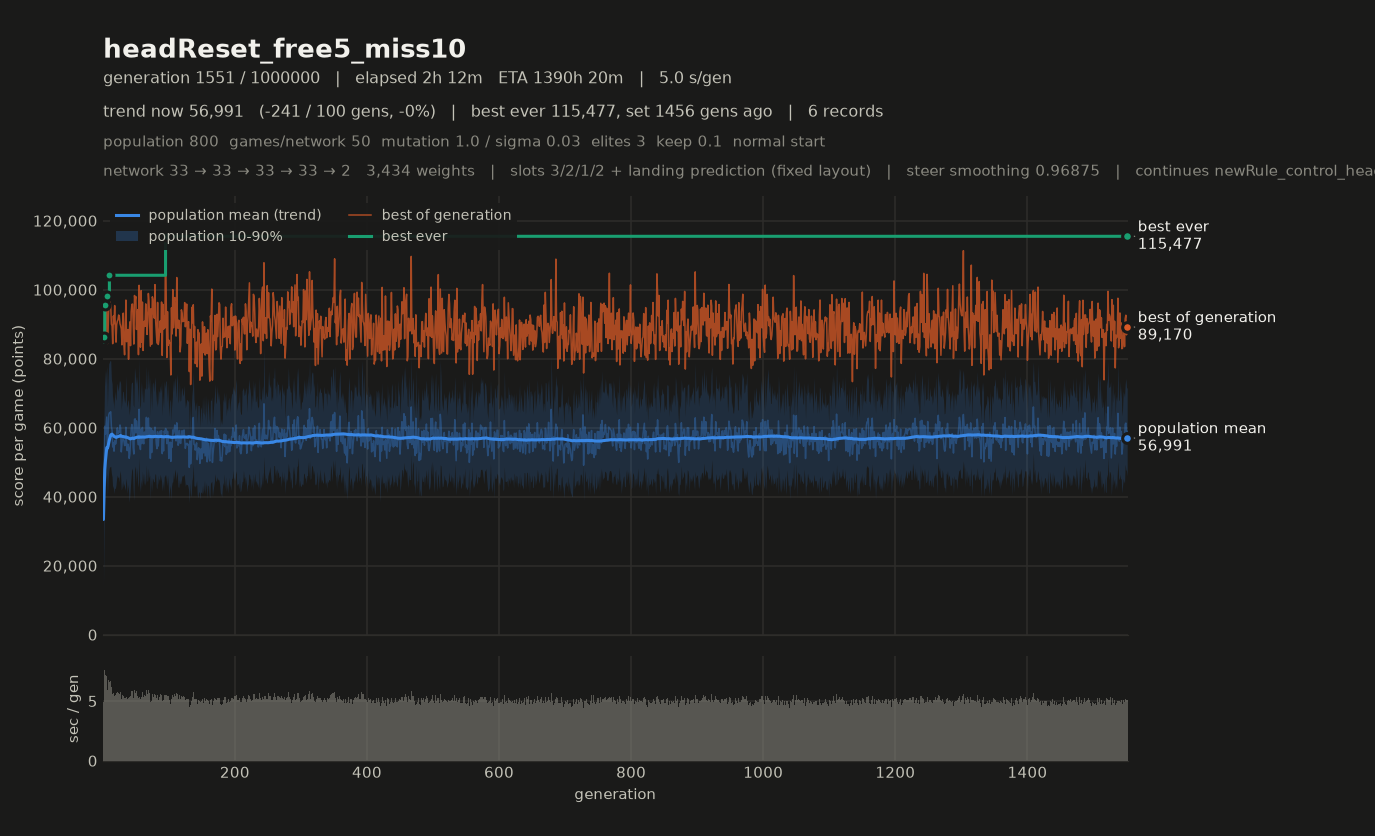

The file beside this chart, header and first rows:
# name=headReset_free5_miss10 generation…
gen, elapsed_s, mean, median, p10, p90, best, chosen
1, 4.91, 33409, 32225, 13547, 54829, 85547, 85547
2, 11.50, 49647, 50061, 32338, 65258, 86299, 86299
3, 19.10, 60420, 61522, 42960, 76966, 95458, 95458
4, 26.25, 58129, 58507, 43317, 72121, 86807, 86807
5, 33.31, 60566, 61021, 44943, 75642, 95111, 95111
6, 40.38, 63097, 63993, 46898, 77775, 98045, 98045
7, 46.32, 53298, 53361, 40013, 65800, 84320, 84320
8, 52.54, 58723, 58909, 45223, 73768, 88036, 88036
9, 59.28, 63649, 64569, 47213, 78491, 94757, 94757
10, 65.90, 64322, 64531, 48574, 78990, 104182, 104182
11, 72.45, 64392, 64734, 48647, 79524, 96285, 96285
12, 79.09, 64615, 65212, 48858, 79364, 95384, 95384
13, 85.24, 60420, 60693, 46825, 74078, 90021, 90021
14, 91.30, 59236, 59423, 45799, 72804, 89507, 89507
15, 96.87, 54418, 54227, 42343, 66826, 84345, 84345
16, 102.5, 55564, 55092, 43253, 69347, 92376, 92376
17, 107.8, 53199, 53081, 40922, 65309, 90131, 90131
18, 113.2, 56205, 56419, 42527, 70678, 95404, 95404
19, 118.7, 55257, 55115, 42354, 68768, 88976, 88976
20, 124.2, 55410, 55732, 43437, 67854, 84797, 84797
21, 129.8, 58290, 58588, 45382, 71616, 89862, 89862
22, 135.7, 59967, 59988, 46306, 72925, 90856, 90856
23, 141.3, 58208, 58599, 45475, 70516, 91304, 91304
24, 147, 58908, 59411, 45822, 71715, 92660, 92660
25, 152.6, 58591, 58725, 44243, 73576, 92373, 92373
26, 158.4, 60791, 61111, 47639, 73568, 90186, 90186
27, 164.2, 59892, 60168, 46330, 72796, 89537, 89537
28, 169.3, 52996, 52648, 41920, 65196, 88650, 88650
29, 174.7, 55285, 55469, 42640, 67695, 84011, 84011
30, 180.2, 57149, 56945, 44838, 70583, 90313, 90313
31, 185.6, 56378, 56491, 42702, 70468, 93201, 93201
32, 190.9, 56198, 55608, 43950, 68640, 83966, 83966
33, 196.2, 54834, 54916, 42776, 67117, 81134, 81134
34, 201.5, 54850, 54794, 41842, 68173, 88415, 88415
35, 207.2, 60131, 60497, 45460, 75228, 97000, 97000
36, 212.4, 55165, 55399, 43904, 67004, 84924, 84924
37, 217.6, 53356, 53445, 40897, 65857, 87196, 87196
38, 222.9, 55242, 54829, 43648, 68198, 88440, 88440
39, 228.2, 54330, 54289, 41657, 67503, 79841, 79841
40, 233.4, 51112, 51438, 38405, 63586, 87040, 87040
41, 238.7, 52463, 51659, 40696, 65659, 90671, 90671
42, 244.2, 56277, 56436, 43411, 68947, 83787, 83787
43, 250, 59570, 59380, 46136, 72778, 93528, 93528
44, 255.9, 60931, 60832, 48370, 73270, 95753, 95753
45, 261.7, 60214, 59828, 47521, 73031, 95846, 95846
46, 267, 54243, 54127, 42020, 66658, 90506, 90506
47, 272, 52374, 52262, 38919, 65917, 84242, 84242
48, 278, 62377, 62180, 47889, 77532, 98322, 98322
49, 283.9, 62581, 62581, 49000, 75673, 96757, 96757
50, 289.6, 58483, 58738, 43925, 72589, 98016, 98016
51, 295.4, 61985, 61989, 48548, 75041, 88476, 88476
52, 301.1, 60185, 60287, 46729, 73233, 92148, 92148
53, 306.6, 56895, 56532, 43973, 70798, 94249, 94249
54, 311.8, 55036, 55687, 42754, 67114, 81170, 81170
55, 317.9, 65335, 64950, 51473, 79991, 101271, 101271
56, 323.2, 55157, 55173, 43320, 66613, 87201, 87201
57, 328.4, 53680, 53799, 41419, 65717, 83339, 83339
58, 334, 59563, 60100, 45074, 73666, 99720, 99720
59, 339.4, 55407, 55300, 42979, 68440, 84741, 84741
... 1,492 more rows
